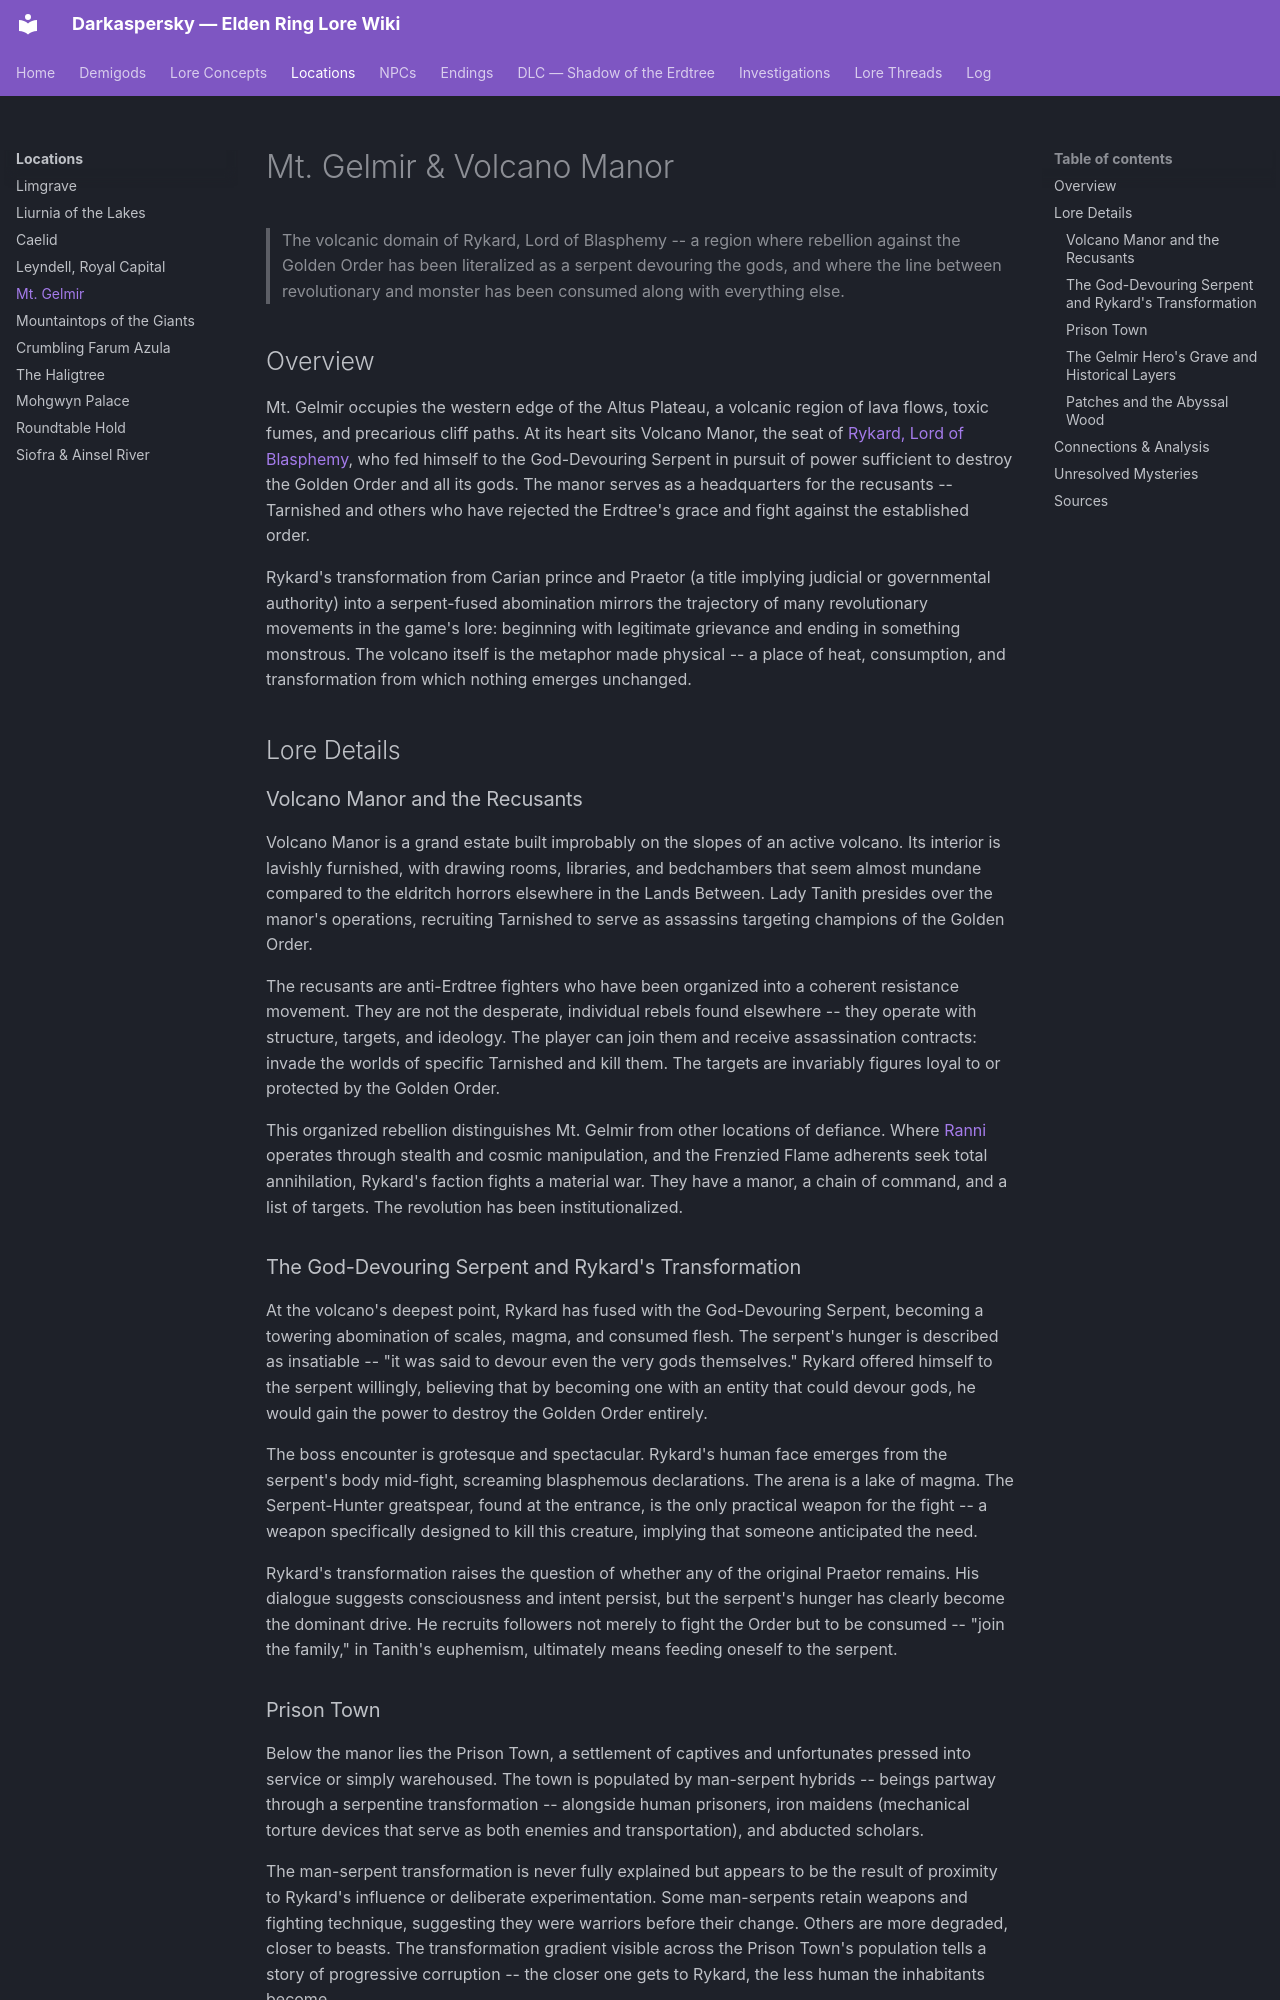

repository: Naldershof/Darkaspersky · page: locations/mt-gelmir/index.html · generator: mkdocs

---
title: "Mt. Gelmir & Volcano Manor"
category: locations
tags:
  - rebellion
  - golden-order
  - the-shattering
related:
  - demigods/rykard.md
  - demigods/marika-radagon.md
  - locations/leyndell.md
  - locations/limgrave.md
  - npcs/ranni-questline.md
  - lore-concepts/the-golden-order.md
sources:
  - raw/item-descriptions/remembrances/all-remembrances.md
  - raw/item-descriptions/key-items/great-runes.md
last_updated: 2026-04-16
---

# Mt. Gelmir & Volcano Manor

> The volcanic domain of Rykard, Lord of Blasphemy -- a region where rebellion against the Golden Order has been literalized as a serpent devouring the gods, and where the line between revolutionary and monster has been consumed along with everything else.

## Overview

Mt. Gelmir occupies the western edge of the Altus Plateau, a volcanic region of lava flows, toxic fumes, and precarious cliff paths. At its heart sits Volcano Manor, the seat of [Rykard, Lord of Blasphemy](../demigods/rykard.md), who fed himself to the God-Devouring Serpent in pursuit of power sufficient to destroy the Golden Order and all its gods. The manor serves as a headquarters for the recusants -- Tarnished and others who have rejected the Erdtree's grace and fight against the established order.

Rykard's transformation from Carian prince and Praetor (a title implying judicial or governmental authority) into a serpent-fused abomination mirrors the trajectory of many revolutionary movements in the game's lore: beginning with legitimate grievance and ending in something monstrous. The volcano itself is the metaphor made physical -- a place of heat, consumption, and transformation from which nothing emerges unchanged.

## Lore Details

### Volcano Manor and the Recusants

Volcano Manor is a grand estate built improbably on the slopes of an active volcano. Its interior is lavishly furnished, with drawing rooms, libraries, and bedchambers that seem almost mundane compared to the eldritch horrors elsewhere in the Lands Between. Lady Tanith presides over the manor's operations, recruiting Tarnished to serve as assassins targeting champions of the Golden Order.

The recusants are anti-Erdtree fighters who have been organized into a coherent resistance movement. They are not the desperate, individual rebels found elsewhere -- they operate with structure, targets, and ideology. The player can join them and receive assassination contracts: invade the worlds of specific Tarnished and kill them. The targets are invariably figures loyal to or protected by the Golden Order.

This organized rebellion distinguishes Mt. Gelmir from other locations of defiance. Where [Ranni](../demigods/ranni.md) operates through stealth and cosmic manipulation, and the Frenzied Flame adherents seek total annihilation, Rykard's faction fights a material war. They have a manor, a chain of command, and a list of targets. The revolution has been institutionalized.

### The God-Devouring Serpent and Rykard's Transformation

At the volcano's deepest point, Rykard has fused with the God-Devouring Serpent, becoming a towering abomination of scales, magma, and consumed flesh. The serpent's hunger is described as insatiable -- "it was said to devour even the very gods themselves." Rykard offered himself to the serpent willingly, believing that by becoming one with an entity that could devour gods, he would gain the power to destroy the Golden Order entirely.

The boss encounter is grotesque and spectacular. Rykard's human face emerges from the serpent's body mid-fight, screaming blasphemous declarations. The arena is a lake of magma. The Serpent-Hunter greatspear, found at the entrance, is the only practical weapon for the fight -- a weapon specifically designed to kill this creature, implying that someone anticipated the need.

Rykard's transformation raises the question of whether any of the original Praetor remains. His dialogue suggests consciousness and intent persist, but the serpent's hunger has clearly become the dominant drive. He recruits followers not merely to fight the Order but to be consumed -- "join the family," in Tanith's euphemism, ultimately means feeding oneself to the serpent.
